Photos from the image-classification dataset "dataset_split" in the GitHub repository FerdyOktavian/klasifikasi_sawit_efficientNetV2. Its 3 classes are: belum masak, masak, terlalu masak.

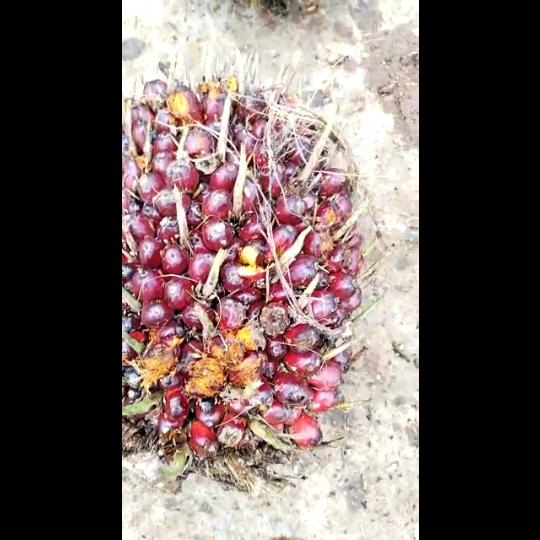
Label: masak

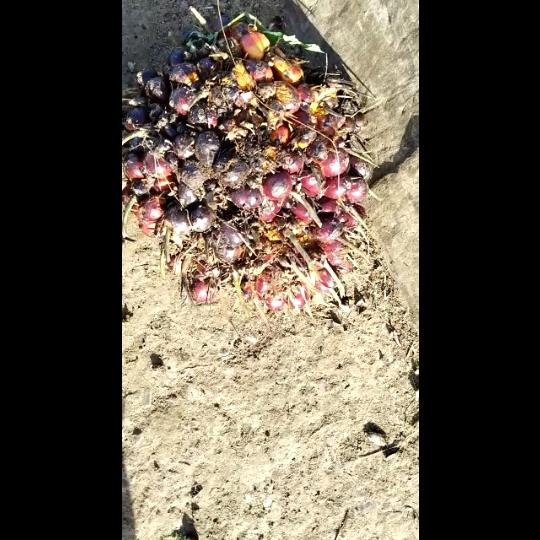
Label: masak

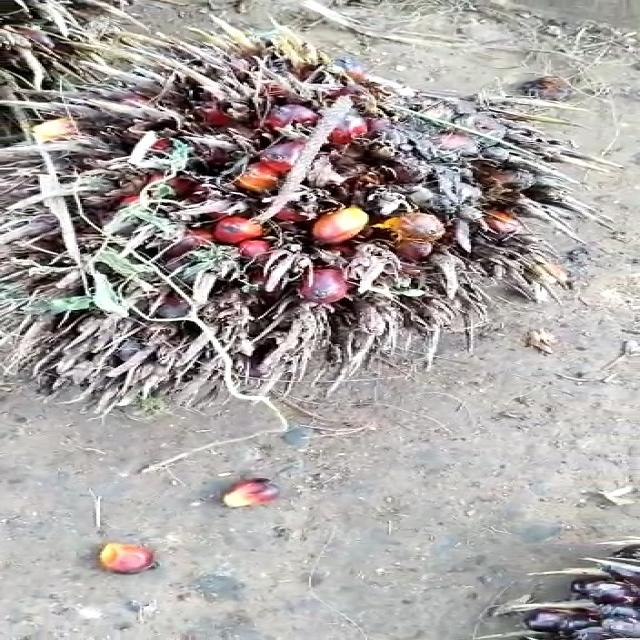
Label: terlalu masak

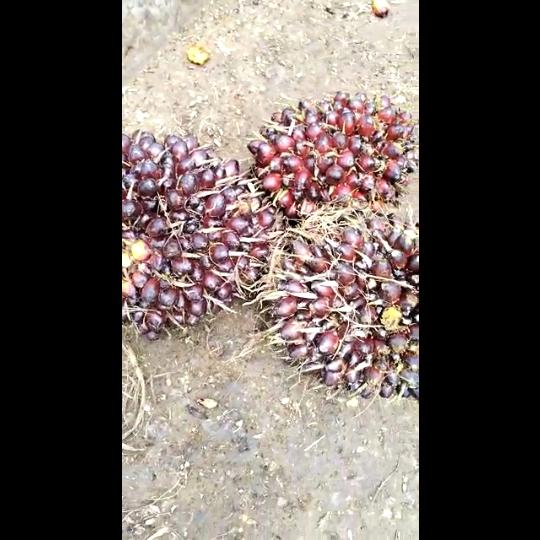
Label: belum masak

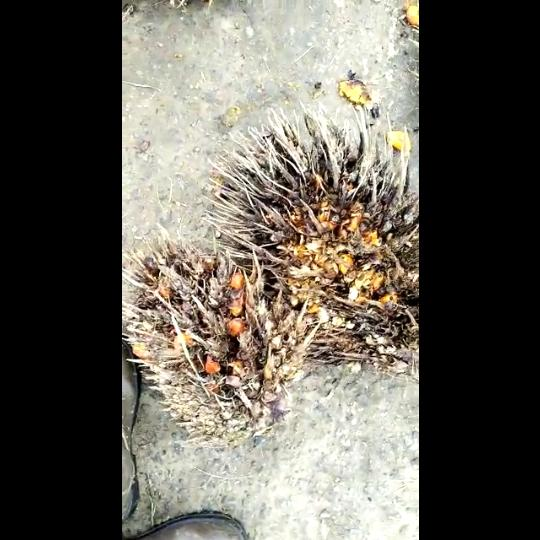
Label: terlalu masak

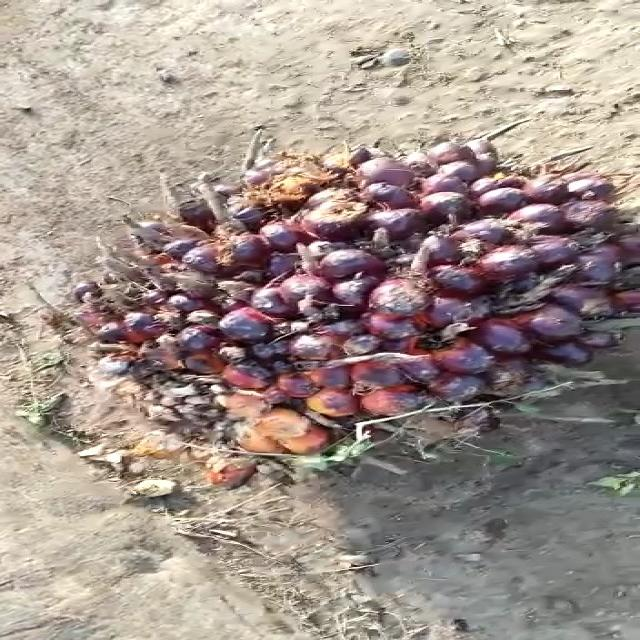
Label: belum masak
